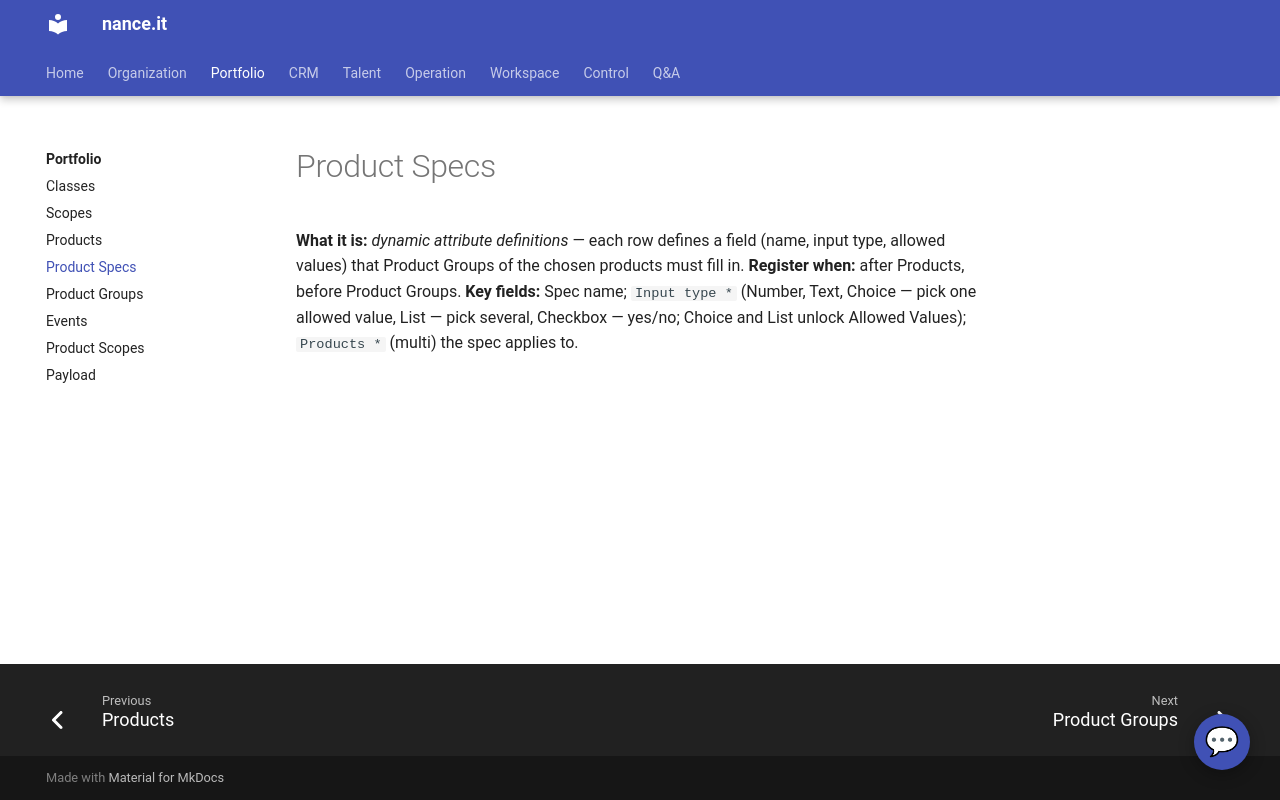

repository: Neun-Design/Nance · page: portfolio/product-specs/index.html · generator: mkdocs

---
title: "Product Specs"
audience: stakeholder
purpose: "Product Specs — what it is, when to register one, and its key fields"
---

# Product Specs

**What it is:** *dynamic attribute definitions* — each row defines a field (name, input type,
allowed values) that Product Groups of the chosen products must fill in.
**Register when:** after Products, before Product Groups.
**Key fields:** Spec name; `Input type *` (Number, Text, Choice — pick one allowed value,
List — pick several, Checkbox — yes/no; Choice and List unlock Allowed Values);
`Products *` (multi) the spec applies to.
